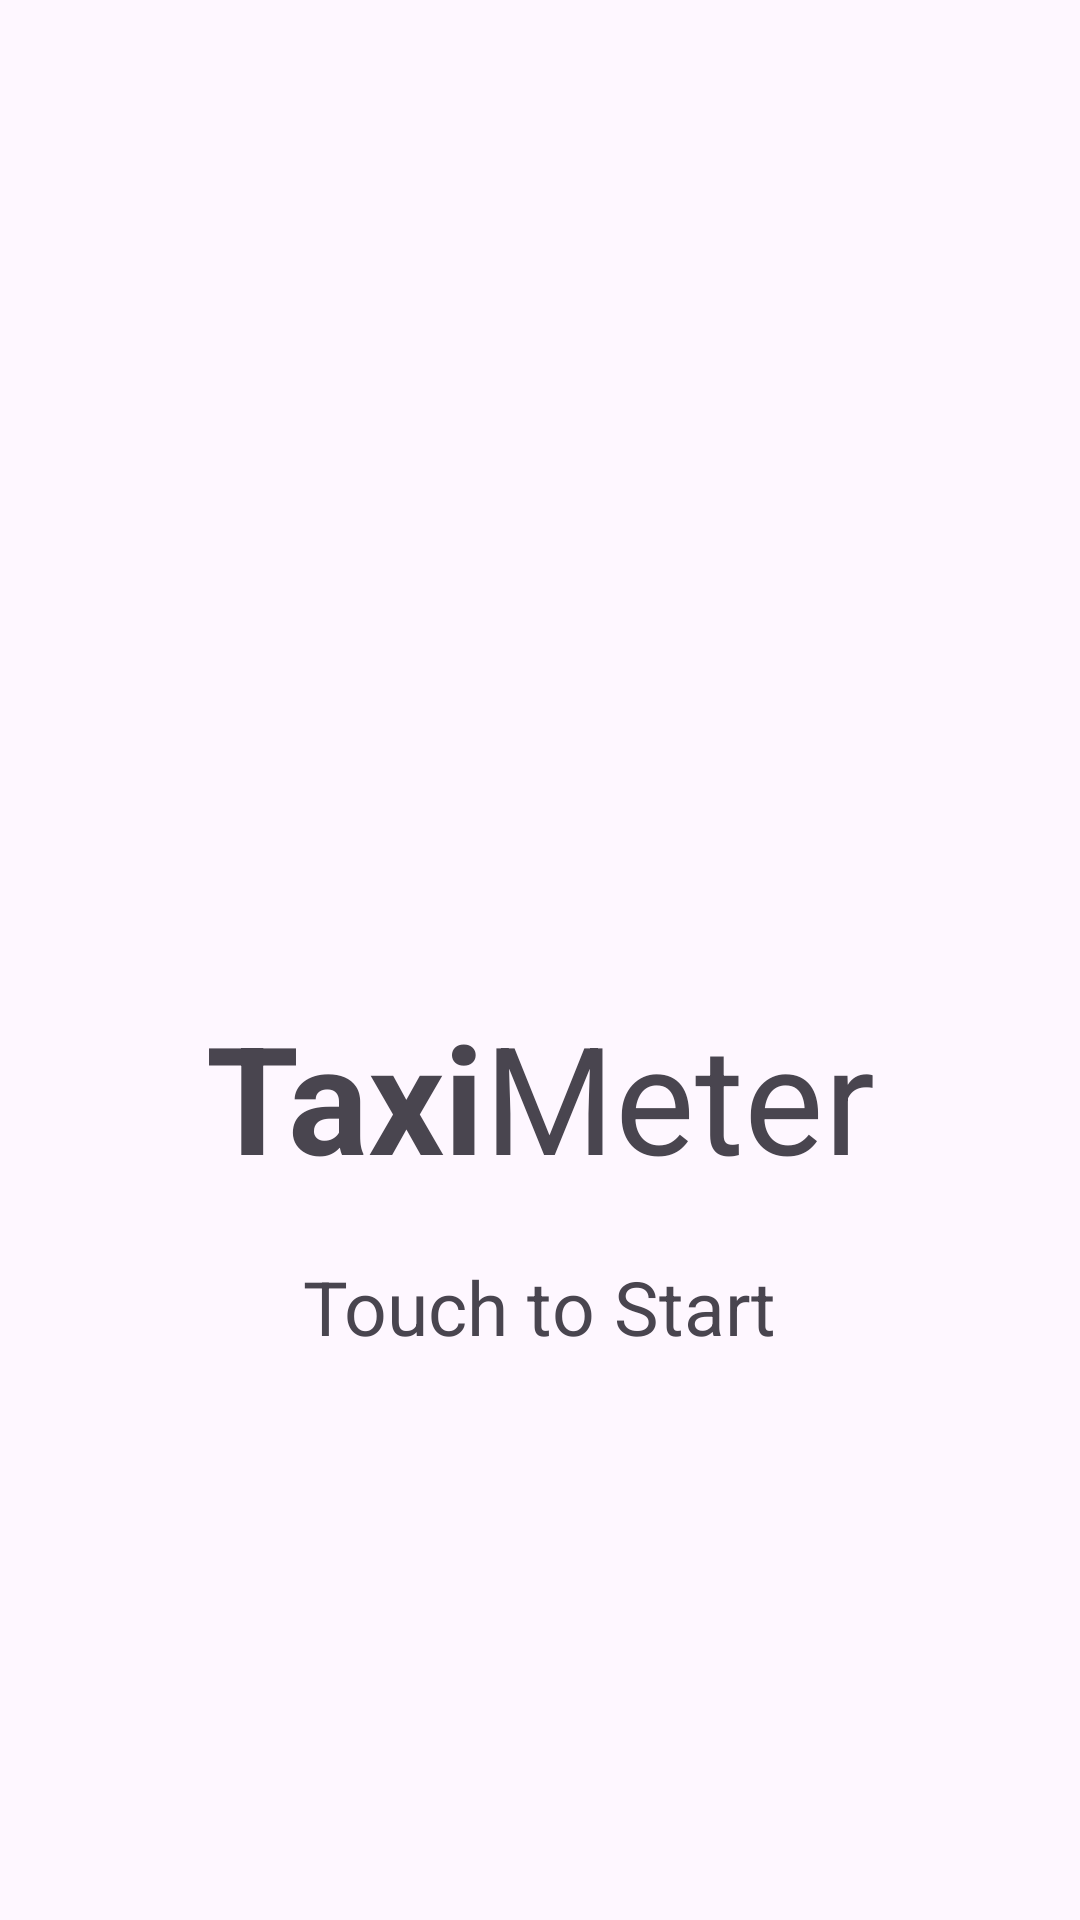

This screen was rendered from an Android layout file. Write that file and the resources it references.
<!-- AndroidManifest.xml: application theme Theme.TaxiMeter -->
<!-- res/layout/fragment_main_home.xml -->
<?xml version="1.0" encoding="utf-8"?>
<androidx.constraintlayout.widget.ConstraintLayout
    xmlns:android="http://schemas.android.com/apk/res/android"
    xmlns:app="http://schemas.android.com/apk/res-auto"
    android:layout_width="match_parent"
    android:layout_height="match_parent">

    <ImageView
        android:layout_width="200dp"
        android:layout_height="200dp"
        android:id="@+id/image_home_taxi"
        app:layout_constraintVertical_bias="0.3"
        app:layout_constraintBottom_toBottomOf="parent"
        app:layout_constraintEnd_toEndOf="parent"
        app:layout_constraintStart_toStartOf="parent"
        app:layout_constraintTop_toTopOf="parent" />

    <TextView
        android:layout_width="wrap_content"
        android:layout_height="wrap_content"
        android:text="@string/tv_home_title_taxi"
        android:textSize="50sp"
        android:textStyle="bold"
        android:id="@+id/tv_home_title_taxi"
        app:layout_constraintStart_toStartOf="parent"
        app:layout_constraintEnd_toStartOf="@id/tv_home_title_meter"
        app:layout_constraintTop_toBottomOf="@id/image_home_taxi"
        app:layout_constraintHorizontal_chainStyle="packed" />

    <TextView
        android:layout_width="wrap_content"
        android:layout_height="wrap_content"
        android:text="@string/tv_home_title_meter"
        android:textSize="50sp"
        android:id="@+id/tv_home_title_meter"
        app:layout_constraintStart_toEndOf="@id/tv_home_title_taxi"
        app:layout_constraintEnd_toEndOf="parent"
        app:layout_constraintTop_toBottomOf="@id/image_home_taxi" />

    <TextView
        android:layout_width="wrap_content"
        android:layout_height="wrap_content"
        android:layout_marginTop="20dp"
        android:text="@string/tv_home_info"
        android:textSize="25sp"
        android:id="@+id/tv_home_info"
        app:layout_constraintStart_toStartOf="parent"
        app:layout_constraintEnd_toEndOf="parent"
        app:layout_constraintTop_toBottomOf="@id/tv_home_title_taxi" />

    <Button
        android:layout_width="match_parent"
        android:layout_height="match_parent"
        android:background="@android:color/transparent"
        android:id="@+id/btn_home_openmeter"
        app:layout_constraintBottom_toBottomOf="parent"
        app:layout_constraintEnd_toEndOf="parent"
        app:layout_constraintStart_toStartOf="parent"
        app:layout_constraintTop_toTopOf="parent" />

</androidx.constraintlayout.widget.ConstraintLayout>
<!-- resources referenced by this layout -->
<resources>
  <string name="tv_home_info">Touch to Start</string>
  <string name="tv_home_title_meter">Meter</string>
  <string name="tv_home_title_taxi">Taxi</string>
  <style name="Theme.TaxiMeter" parent="Base.Theme.TaxiMeter" />
  <style name="Base.Theme.TaxiMeter" parent="Theme.Material3.DayNight.NoActionBar">
          <item name="colorAccent">@color/colorAccent</item>
          <item name="colorPrimary">@color/colorPrimary</item>
          <item name="colorPrimaryDark">@color/colorPrimaryDark</item>
      </style>
  <color name="colorAccent">#616161</color>
  <color name="colorPrimary">#757575</color>
  <color name="colorPrimaryDark">#424242</color>
</resources>
